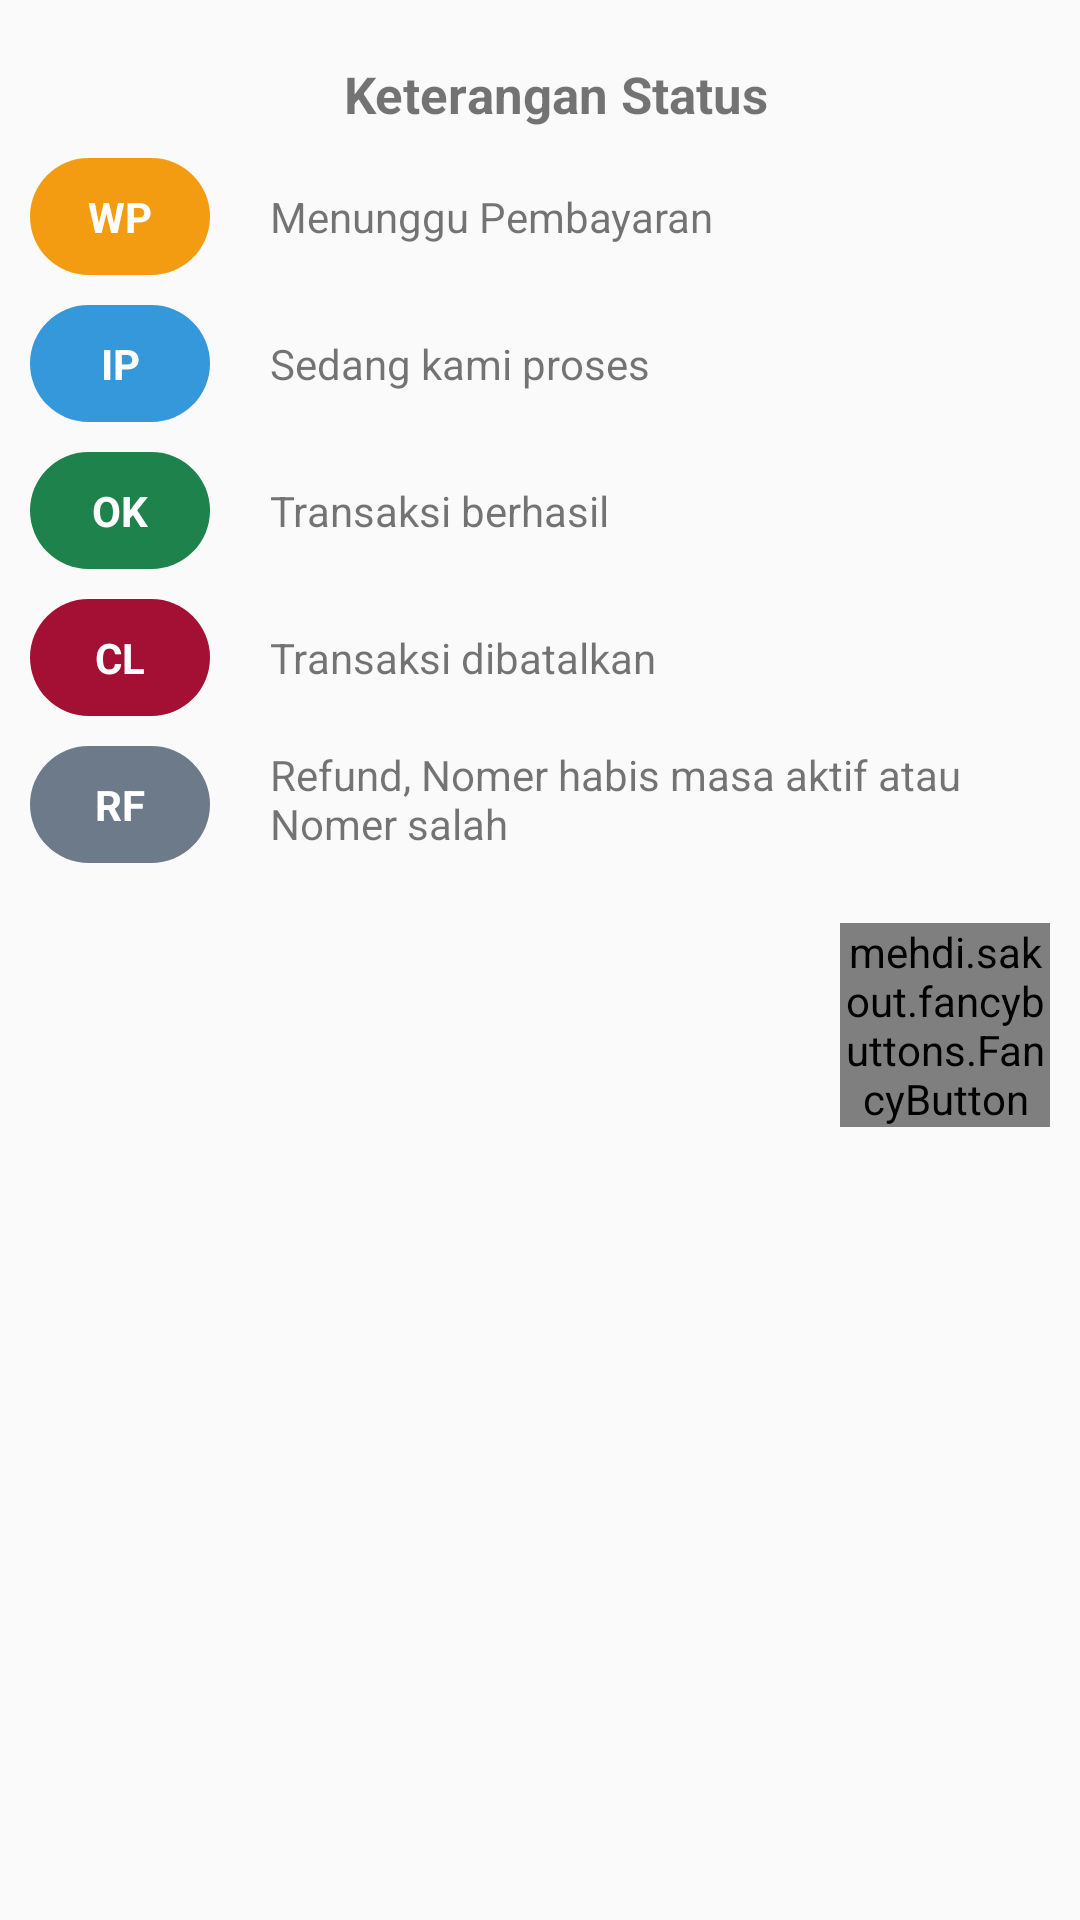

Reconstruct the res/layout file that produces this screen, plus the resources it refers to.
<!-- AndroidManifest.xml: application theme AppTheme -->
<!-- res/layout/ket_status.xml -->
<?xml version="1.0" encoding="utf-8"?>
<LinearLayout xmlns:android="http://schemas.android.com/apk/res/android"
    android:orientation="vertical"
    android:id="@+id/layout_ket_status"
    android:layout_width="match_parent"
    android:layout_height="match_parent">
    <TextView
        android:layout_width="match_parent"
        android:layout_height="wrap_content"
        android:text="Keterangan Status"
        android:textAlignment="center"
        android:textStyle="bold"
        android:textSize="17dp"
        android:layout_marginTop="20dp"
        android:layout_marginLeft="10dp"/>
    <LinearLayout
        android:layout_width="match_parent"
        android:layout_height="wrap_content"
        android:orientation="horizontal"
        android:layout_marginTop="10dp">
        <TextView
            android:layout_width="30dp"
            android:layout_height="wrap_content"
            android:layout_weight="1"
            android:layout_marginRight="20dp"
            android:layout_marginLeft="10dp"
            android:background="@drawable/bg_wp"
            android:text="WP"
            android:textColor="#fff"
            android:textStyle="bold"
            android:textAlignment="center"/>
        <TextView
            android:layout_width="0dp"
            android:layout_height="wrap_content"
            android:layout_weight="9"
            android:text="Menunggu Pembayaran"/>
    </LinearLayout>

    <LinearLayout
        android:layout_width="match_parent"
        android:layout_height="wrap_content"
        android:orientation="horizontal"
        android:layout_marginTop="10dp">
        <TextView
            android:layout_width="30dp"
            android:layout_height="wrap_content"
            android:layout_weight="1"
            android:layout_marginRight="20dp"
            android:layout_marginLeft="10dp"
            android:background="@drawable/bg_ip"
            android:text="IP"
            android:textColor="#fff"
            android:textStyle="bold"
            android:textAlignment="center"/>
        <TextView
            android:layout_width="0dp"
            android:layout_height="wrap_content"
            android:layout_weight="9"
            android:text="Sedang kami proses"/>
    </LinearLayout>

    <LinearLayout
        android:layout_width="match_parent"
        android:layout_height="wrap_content"
        android:orientation="horizontal"
        android:layout_marginTop="10dp">
        <TextView
            android:layout_width="30dp"
            android:layout_height="wrap_content"
            android:layout_weight="1"
            android:layout_marginRight="20dp"
            android:layout_marginLeft="10dp"
            android:background="@drawable/bg_ok"
            android:text="OK"
            android:textColor="#fff"
            android:textStyle="bold"
            android:textAlignment="center"/>
        <TextView
            android:layout_width="0dp"
            android:layout_height="wrap_content"
            android:layout_weight="9"
            android:text="Transaksi berhasil"/>
    </LinearLayout>

    <LinearLayout
        android:layout_width="match_parent"
        android:layout_height="wrap_content"
        android:orientation="horizontal"
        android:layout_marginTop="10dp">
        <TextView
            android:layout_width="30dp"
            android:layout_height="wrap_content"
            android:layout_weight="1"
            android:layout_marginRight="20dp"
            android:layout_marginLeft="10dp"
            android:background="@drawable/bg_cl"
            android:text="CL"
            android:textColor="#fff"
            android:textStyle="bold"
            android:textAlignment="center"/>
        <TextView
            android:layout_width="0dp"
            android:layout_height="wrap_content"
            android:layout_weight="9"
            android:text="Transaksi dibatalkan"/>
    </LinearLayout>

    <LinearLayout
        android:layout_width="match_parent"
        android:layout_height="wrap_content"
        android:orientation="horizontal"
        android:layout_marginTop="10dp">
        <TextView
            android:layout_width="30dp"
            android:layout_height="wrap_content"
            android:layout_weight="1"
            android:layout_marginRight="20dp"
            android:layout_marginLeft="10dp"
            android:background="@drawable/bg_rf"
            android:text="RF"
            android:textColor="#fff"
            android:textStyle="bold"
            android:textAlignment="center"/>
        <TextView
            android:layout_width="0dp"
            android:layout_height="match_parent"
            android:layout_weight="9"
            android:text="Refund, Nomer habis masa aktif atau Nomer salah"/>
    </LinearLayout>
    <mehdi.sakout.fancybuttons.FancyButton
        xmlns:app="http://schemas.android.com/apk/res-auto"
        android:id="@+id/btn_ok"
        android:layout_width="70dp"
        android:layout_height="wrap_content"
        android:gravity="right"
        android:layout_gravity="right"
        android:layout_marginRight="10dp"
        android:layout_marginTop="20dp"
        android:layout_marginBottom="20dp"
        app:fb_borderWidth="1dp"
        app:fb_defaultColor="@color/colorPrimary"
        app:fb_focusColor="@color/orangeDark"
        app:fb_radius="6dp"
        app:fb_text="OK"
        app:fb_textColor="#fff"
        app:fb_textSize="15dp" />
</LinearLayout>
<!-- resources referenced by this layout -->
<resources>
  <color name="colorPrimary">#d61240</color>
  <color name="orangeDark">#F89406</color>
  <!-- drawable bg_cl (drawable) -->
  <?xml version="1.0" encoding="utf-8"?>
  <selector xmlns:android="http://schemas.android.com/apk/res/android" >
      <item>
          <shape>
              <gradient
                  android:startColor="@color/colorPrimaryDark"
                  android:endColor="@color/colorPrimaryDark"
                  android:angle="270" />
              <corners
                  android:radius="25dp" />
              <padding
                  android:left="10dp"
                  android:top="10dp"
                  android:right="10dp"
                  android:bottom="10dp" />
          </shape>
      </item>
  </selector>
  <!-- drawable bg_ip (drawable) -->
  <?xml version="1.0" encoding="utf-8"?>
  <selector xmlns:android="http://schemas.android.com/apk/res/android" >
      <item>
          <shape>
              <gradient
                  android:startColor="#3498DB"
                  android:endColor="#3498DB"
                  android:angle="270" />
              <corners
                  android:radius="25dp" />
              <padding
                  android:left="10dp"
                  android:top="10dp"
                  android:right="10dp"
                  android:bottom="10dp" />
          </shape>
      </item>
  </selector>
  <!-- drawable bg_ok (drawable) -->
  <?xml version="1.0" encoding="utf-8"?>
  <selector xmlns:android="http://schemas.android.com/apk/res/android" >
      <item>
          <shape>
              <gradient
                  android:startColor="#1E824C"
                  android:endColor="#1E824C"
                  android:angle="270" />
              <corners
                  android:radius="25dp" />
              <padding
                  android:left="10dp"
                  android:top="10dp"
                  android:right="10dp"
                  android:bottom="10dp" />
          </shape>
      </item>
  </selector>
  <!-- drawable bg_rf (drawable) -->
  <?xml version="1.0" encoding="utf-8"?>
  <selector xmlns:android="http://schemas.android.com/apk/res/android" >
      <item>
          <shape>
              <gradient
                  android:startColor="#6C7A89"
                  android:endColor="#6C7A89"
                  android:angle="270" />
              <corners
                  android:radius="25dp" />
              <padding
                  android:left="10dp"
                  android:top="10dp"
                  android:right="10dp"
                  android:bottom="10dp" />
          </shape>
      </item>
  </selector>
  <!-- drawable bg_wp (drawable) -->
  <?xml version="1.0" encoding="utf-8"?>
  <selector xmlns:android="http://schemas.android.com/apk/res/android" >
      <item>
          <shape>
              <gradient
                  android:startColor="#F39C12"
                  android:endColor="#F39C12"
                  android:angle="270" />
              <corners
                  android:radius="25dp" />
              <padding
                  android:left="10dp"
                  android:top="10dp"
                  android:right="10dp"
                  android:bottom="10dp" />
          </shape>
      </item>
  </selector>
  <style name="AppTheme" parent="Theme.AppCompat.Light.DarkActionBar">
          
          <item name="colorPrimary">@color/colorPrimary</item>
          <item name="colorPrimaryDark">@color/colorPrimaryDark</item>
          <item name="colorAccent">@color/colorAccent</item>
      </style>
  <color name="colorPrimaryDark">#A41034</color>
  <color name="colorAccent">#FF4081</color>
</resources>
